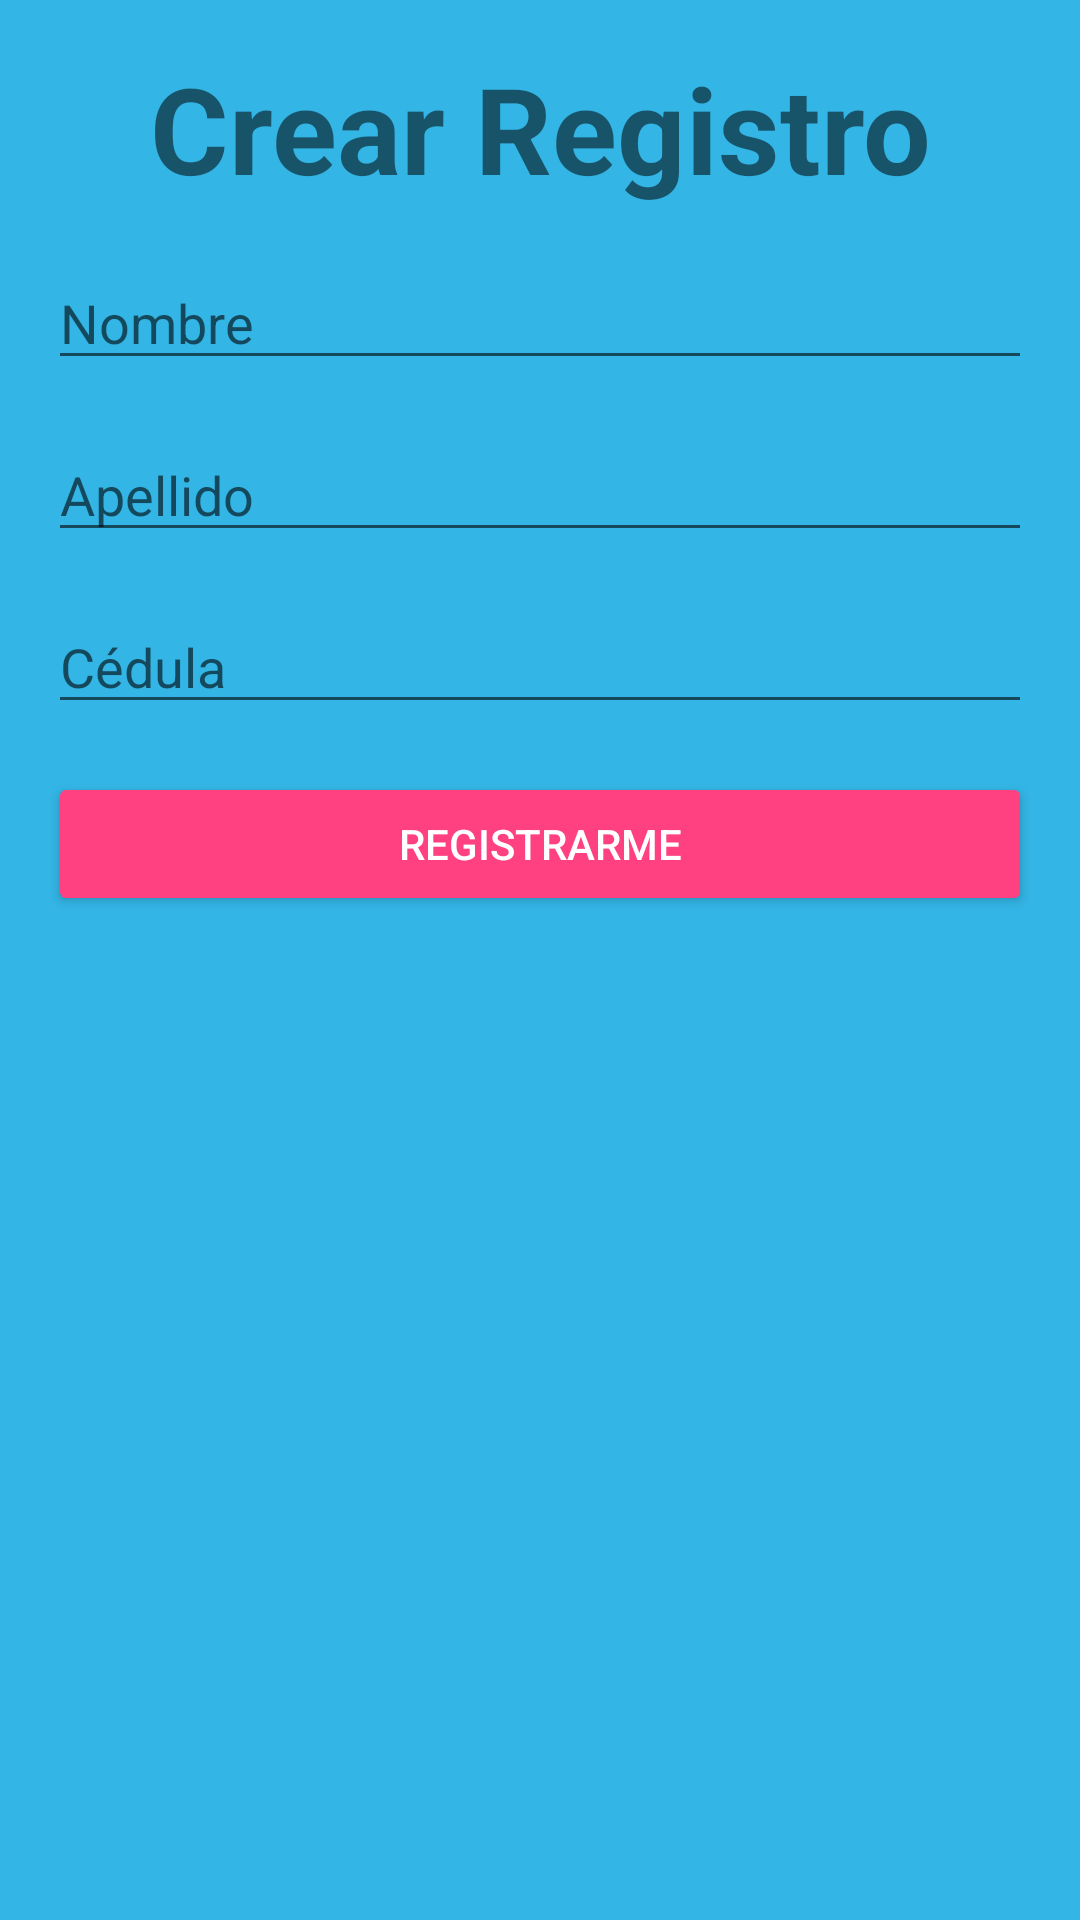

Write the Android layout XML for this screen, with the resource values it uses.
<!-- AndroidManifest.xml: application theme AppTheme -->
<!-- res/layout/activity_login.xml -->
<?xml version="1.0" encoding="utf-8"?>
<android.support.constraint.ConstraintLayout xmlns:android="http://schemas.android.com/apk/res/android"
    xmlns:app="http://schemas.android.com/apk/res-auto"
    xmlns:tools="http://schemas.android.com/tools"
    android:layout_width="match_parent"
    android:layout_height="match_parent"
    android:background="#33b5e5"
    tools:context=".Login">


    <ImageView
        android:id="@+id/imageView2"
        android:layout_width="0dp"
        android:layout_height="wrap_content"
        android:layout_weight="1"
        android:contentDescription="@string/grua"
        android:scaleType="centerCrop"
        app:layout_constraintEnd_toEndOf="parent"
        app:layout_constraintStart_toStartOf="parent"
        app:layout_constraintTop_toTopOf="parent"
        app:srcCompat="@drawable/gruaa" />


    <TextView
        android:id="@+id/textview1"
        android:layout_width="match_parent"
        android:layout_height="wrap_content"
        android:layout_marginEnd="8dp"
        android:layout_marginStart="8dp"
        android:layout_marginTop="16dp"
        android:gravity="center"
        android:text="Crear Registro"
        android:textSize="40sp"
        android:textStyle="bold"
        app:layout_constraintEnd_toEndOf="parent"
        app:layout_constraintStart_toStartOf="parent"
        app:layout_constraintTop_toBottomOf="@+id/imageView2" />

    <EditText
        android:id="@+id/txtLoginName"
        android:layout_width="match_parent"
        android:layout_height="wrap_content"
        android:layout_marginEnd="16dp"
        android:layout_marginStart="16dp"
        android:layout_marginTop="16dp"
        android:hint="Nombre"
        app:layout_constraintEnd_toEndOf="parent"
        android:inputType="text"
        app:layout_constraintStart_toStartOf="parent"
        app:layout_constraintTop_toBottomOf="@+id/textview1" />

    <EditText
        android:id="@+id/txtLoginLastname"
        android:layout_width="match_parent"
        android:layout_height="wrap_content"
        android:layout_marginEnd="16dp"
        android:layout_marginStart="16dp"
        android:layout_marginTop="16dp"
        android:hint="Apellido"
        android:inputType="text"
        app:layout_constraintEnd_toEndOf="parent"
        app:layout_constraintStart_toStartOf="parent"
        app:layout_constraintTop_toBottomOf="@+id/txtLoginName" />

    <EditText
        android:id="@+id/txtLoginCedula"
        android:layout_width="match_parent"
        android:layout_height="wrap_content"
        android:layout_marginEnd="16dp"
        android:layout_marginStart="16dp"
        android:layout_marginTop="16dp"
        android:hint="Cédula"
        android:inputType="number"
        app:layout_constraintEnd_toEndOf="parent"
        app:layout_constraintStart_toStartOf="parent"
        app:layout_constraintTop_toBottomOf="@+id/txtLoginLastname" />

    <Button
        android:id="@+id/btnGuardar"
        android:layout_width="match_parent"
        android:layout_height="wrap_content"
        android:layout_marginEnd="16dp"
        android:layout_marginStart="16dp"
        android:layout_marginTop="16dp"
        android:text="REGISTRARME"
        style="@style/Widget.AppCompat.Button.Colored"
        app:layout_constraintEnd_toEndOf="parent"
        app:layout_constraintStart_toStartOf="parent"
        app:layout_constraintTop_toBottomOf="@+id/txtLoginCedula" />
</android.support.constraint.ConstraintLayout>
<!-- resources referenced by this layout -->
<resources>
  <string name="grua">GRUA</string>
  <style name="AppTheme" parent="Base.Theme.AppCompat.Light.DarkActionBar">
          
          <item name="colorPrimary">@color/colorPrimary</item>
          <item name="colorPrimaryDark">@color/colorPrimaryDark</item>
          <item name="colorAccent">@color/colorAccent</item>
          <item name="windowActionBar">false</item>
          <item name="windowNoTitle">true</item>
      </style>
  <color name="colorPrimary">#3F51B5</color>
  <color name="colorPrimaryDark">#303F9F</color>
  <color name="colorAccent">#FF4081</color>
</resources>
